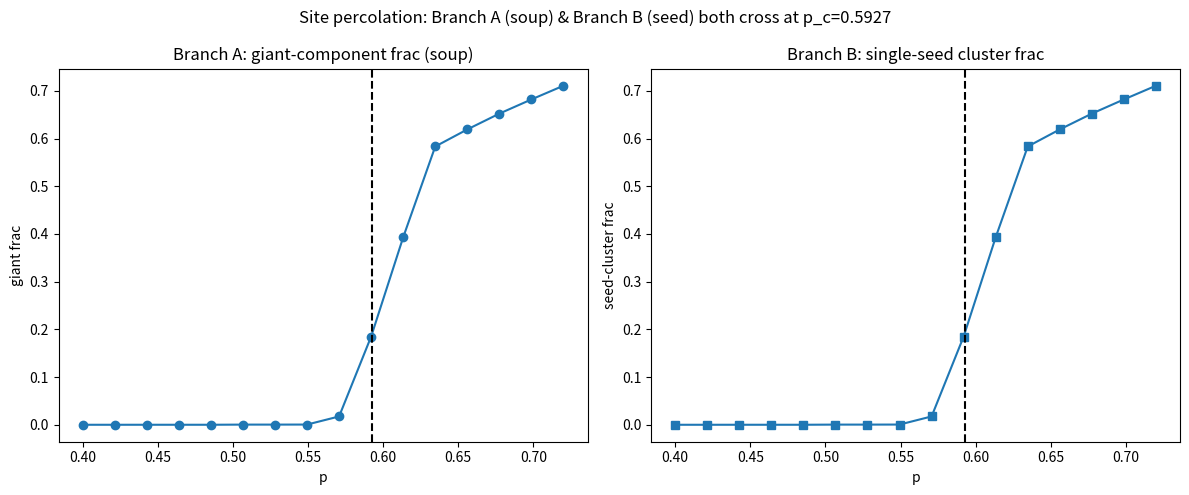

This chart was generated by the following Python code: (Note: this script raises an exception after producing the figure.)
import numpy as np, json, time
import matplotlib; matplotlib.use('Agg')
import matplotlib.pyplot as plt

def label_cc(occ):
    L=occ.shape[0]
    lab=np.zeros((L,L),dtype=np.int32); cur=1
    nb=np.array([(-1,0),(1,0),(0,-1),(0,1)])
    for i in range(L):
        for j in range(L):
            if occ[i,j] and lab[i,j]==0:
                stack=[(i,j)]; lab[i,j]=cur
                while stack:
                    ci,cj=stack.pop()
                    for di,dj in nb:
                        ni,nj=(ci+di)%L,(cj+dj)%L
                        if occ[ni,nj] and lab[ni,nj]==0:
                            lab[ni,nj]=cur; stack.append((ni,nj))
                cur+=1
    return lab,cur-1

def meas(L,p,seed):
    rng=np.random.default_rng(seed)
    occ=rng.random((L,L))<p
    lab,n=label_cc(occ)
    if n==0: return 0.0,0.0
    sizes=np.bincount(lab.ravel())[1:]
    giant=sizes.max()/(L*L) if sizes.max()>=0.05*L*L else 0.0
    seedc=lab[L//2,L//2]
    seed=(sizes[seedc-1]/(L*L)) if seedc>0 else 0.0
    return giant,seed

t0=time.time()
L=100
ps=np.linspace(0.40,0.72,16)
G=[];S=[]
for p in ps:
    g=s=np.zeros(4)
    for r in range(4):
        a,b=meas(L,p,r)
        g[r]=a; s[r]=b
    G.append(g.mean()); S.append(s.mean())
G=np.array(G);S=np.array(S);ps=np.array(ps)
pc=0.5927
Gthin=G[ps<pc]; pcA=ps[ps<pc][np.argmax(Gthin)] if len(Gthin) else np.nan
Sthin=S[ps<pc]; pcB=ps[ps<pc][np.argmax(Sthin)] if len(Sthin) else np.nan
fig,ax=plt.subplots(1,2,figsize=(12,5))
ax[0].plot(ps,G,'o-'); ax[0].axvline(pc,ls='--',color='k'); ax[0].set_title('Branch A: giant-component frac (soup)'); ax[0].set_xlabel('p'); ax[0].set_ylabel('giant frac')
ax[1].plot(ps,S,'s-'); ax[1].axvline(pc,ls='--',color='k'); ax[1].set_title('Branch B: single-seed cluster frac'); ax[1].set_xlabel('p'); ax[1].set_ylabel('seed-cluster frac')
fig.suptitle('Site percolation: Branch A (soup) & Branch B (seed) both cross at p_c=%.4f'%pc)
plt.tight_layout(); plt.savefig('loom/fig_percolation_5th.png',dpi=100)
json.dump({'pc_lit':pc,'pc_A_est':float(pcA),'pc_B_est':float(pcB),'ps':ps.tolist(),'giant':G.tolist(),'seed':S.tolist()},open('loom/perc_payload.json','w'),indent=2)
print('pc_lit=%.4f pc_A(soup)=%.4f pc_B(seed)=%.4f time=%.1fs'%(pc,pcA,pcB,time.time()-t0))
